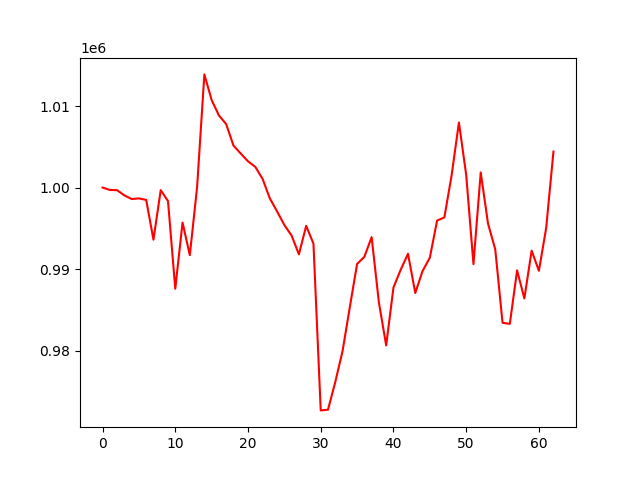

The data file committed next to this chart (first rows):
, 0
0, 1000000
1, 999705
2, 999675
3, 999042
4, 998595
5, 998665
6, 998488
7, 993603
8, 999686
9, 998341
10, 987584
11, 995706
12, 991704
13, 1000047
14, 1013884
15, 1010734
16, 1008852
17, 1007786
18, 1005154
19, 1004174
20, 1003221
21, 1002542
22, 1001073
23, 998675
24, 997067
25, 995407
26, 994099
27, 991804
28, 995304
29, 993118
30, 972656
31, 972741
32, 976135
33, 979929
34, 985320
35, 990629
36, 991501
37, 993914
38, 985880
39, 980626
40, 987730
41, 989927
42, 991878
43, 987061
44, 989753
45, 991388
46, 995949
47, 996340
48, 1001512
49, 1007980
50, 1001570
51, 990602
52, 1001858
53, 995589
54, 992401
55, 983404
56, 983272
57, 989839
58, 986390
59, 992256
... 3 more rows
